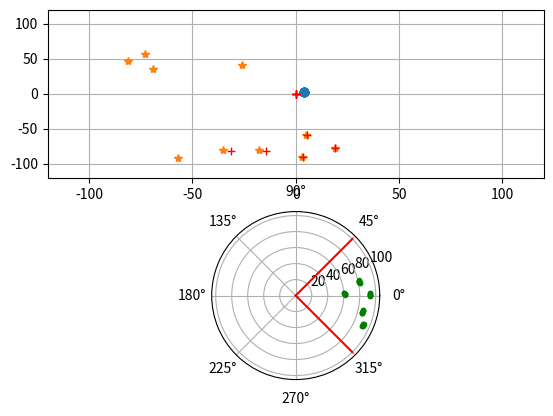
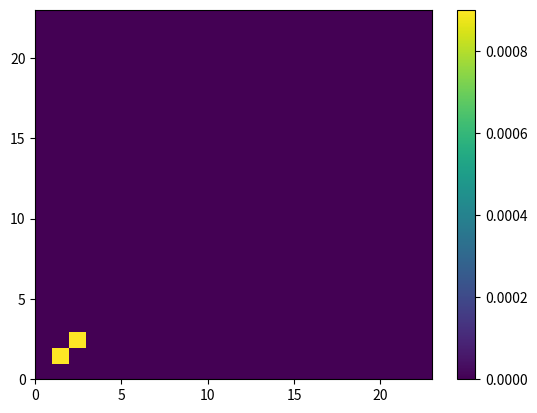

Generate these figures, in order, with matplotlib:
from math import atan2, pi, sqrt, sin, cos, atan2
import numpy as np
from matplotlib import pyplot as plt


# SIMULATOR

R = np.array([4, 3, -pi/2])  # robot pose (x, y, th) (makes map anchor point)
u = np.array([0, 0])         # control signal (forward velocity, rotation)

W = np.array([[-18, -80],
              [-69,  36],
              [-26,  41],
              [-81,  47],
              [  5, -58],
              [ 19, -77],
              [  3, -90],
              [-35, -80],
              [-57, -91],
              [-73,  57]]).T

N = W.shape[1]

Y = np.zeros([2, N])             # measurements of all landmarks in W at time


# ESTIMATOR

# n perturbation

x = np.zeros([R.size + W.size])       # state vector as map means
P = np.zeros([x.size]*2)              # state covariance

# system noise: Gaussian {0, Q}
q = np.array([.01, .01])
Q = np.diag(q**2)                     # noise covarinace

# measurement noise: Gaussian {0, S}
s = np.array([.1, 1*pi/180])          # standart deviation
S = np.diag(s**2)                     # covarince

# Map index management
mapspace = np.zeros([x.size], dtype=bool)   # fill with false

# Landmarks index management
landmarks = np.zeros([2, N], dtype=int)

# Place robot in map
r = np.where(mapspace==False)[0][0:R.size]        # set robot pointer
mapspace[r] = True                                  # block map positions
x[r] = R

# initialize robot states
P[r,r] = 0    # initialize robot covariance


def transform_global(F, p):
    """ Tronsform point by reference frame.
    F = [x, y, theta], p = [x, y]
    """
    a = F[2]
    t = F[0:2]

    R = np.array([[cos(a), -sin(a)],     # rotation matrix
                  [sin(a), cos(a)]])

    pw = R.dot(p) + t  

    x, y = p
    J_f = np.array([[1, 0, -y * cos(a) - x * sin(a)],
                    [0, 1, x * cos(a) - y * sin(a)]])
        
    J_p = R
    return pw, J_f, J_p


def transform_local(F, p):
    """ Tronsform point by reference frame.
    F = [x, y, theta], p = [x, y]
    """
    a = F[2]
    t = F[0:2]

    R = np.array([[cos(a), -sin(a)],     # rotation matrix
                  [sin(a), cos(a)]])

    pf = R.T.dot(p - t)

    px, py = p
    x, y = t
    
    J_f = np.array([[-cos(a), -sin(a), cos(a) * (py - y) - sin(a) * (px - x)],
                    [sin(a), -cos(a), -cos(a) * (px - x) - sin(a) * (py - y)]])
    J_p = R.T

    return pf, J_f, J_p


def move(r, u, n):
    """ Move robot using control.
    Returns updated robot position applying control u = [vel, angle] to robot
    pose r = [x, y, th] with noise vector n for u.
    """
    a = r[2]
    u = u + n

    # change robot rotation a
    a = a + u[1]

    # negative angles?
    a = a - 2*pi if a > pi else a
    a = a + 2*pi if a < -pi else a

    # position increment from control signal in global frame,
    # we transform only x coordinate as vel of u = [vel, angle]
    t, J_f, J_p = transform_global(r, np.array([u[0], 0]))

    J_r = np.vstack([J_f, [0, 0, 1]])
    J_n = np.vstack([np.vstack([J_p[:, 0], np.zeros([1, 2])]).T, [0, 1]])

    return np.r_[t, a], J_r, J_n


def inv_scan(w):
    p, fi = w
    return np.array([p * cos(fi), p * sin(fi)])


def scan(w):
    x, y = w
    return np.array([sqrt(x**2 + y**2), atan2(y, x)])


def observe(r, w):
    """Returns measurement! in polar coordinates [p, fi] to point w"""
    return scan(transform_local(r, w)[0])


def inv_observe(r, w):
    return transform_global(r, inv_scan(w))[0]

    
R_res = []
Y_polar = []

for t in np.arange(1, 10):

    # Robot motion

    # robot motion control sim
    n = q * np.random.random(2)         # motion control noise
    R, _, _ = move(R, u, np.zeros(2))   # move robot with no perturbation    
    R_res.append(R) 

    # Prediction (EKF)

    # takes all landmark-robot variances (suboptimal)
    # use m instead : where m = landmarks[landmarks!=0)].T

    x[r], J_r, J_n = move(x[r], u, np.zeros(2))
    P[r, :] = J_r.dot(P[r, :])
    P[:, r] = P[r, :].T
    P[r, r] = (J_r.dot(P[r, r]).dot(J_r.T) + J_n.dot(Q).dot(J_n.T))[r, r]

    
    # known landmark correction


    # observe landmarks
    for i in range(N):
        v = np.random.random(2) * 0.05
        y = observe(R, W[:, i]) + v    # +/-2pi wide measurements with noise
        # simulate sensor range and angle
        p, fi = y
        if p < 100 and fi > -pi/4 and fi < pi/4:
            Y_polar.append(y)  # measurements
            Y[:, i] = inv_observe(R, y)
    
    # landmark initialization (registrtion)
    lids = np.nonzero(landmarks[1, :]==0)[0] # find 
    i = lids[np.random.randint(lids.size)]   # takes one random landmark index
    l = np.nonzero(mapspace==False)[0][:2]   # find first 2 free indeces in mapspace
    mapspace[l] = True    # mark landmarks l in mapspace
    landmarks[:, i] = l   # register landmark indexes from mapsapce

    x[l] = Y[:, i]  # invObserve(x[r], Yi)
    # P[l, rm] = ...    
    # P[rm, l] = P[l, rm].T
    # P[l, l] = ...


R_res = np.array(R_res)
Y_polar = np.array(Y_polar)

# Plots
plt.figure(1)

plt.subplot(2, 1, 1)
plt.grid(True)
plt.xlim([-120, 120])
plt.ylim([-120, 120])
plt.plot(R_res[:, 0], R_res[:, 1], 'o',
         W[0, :], W[1, :], '*',
         Y[0, :], Y[1, :], 'r+')  # also plots Y zeros

plt.subplot(2, 1, 2, projection='polar')
plt.grid(True)
plt.polar(Y_polar[:, 1], Y_polar[:, 0], 'g.',
          [0, -pi/4], [0, 100], 'r-',
          [0, pi/4], [0, 100], 'r-')

plt.figure(2)
plt.pcolor(P)
plt.colorbar()

plt.show()
